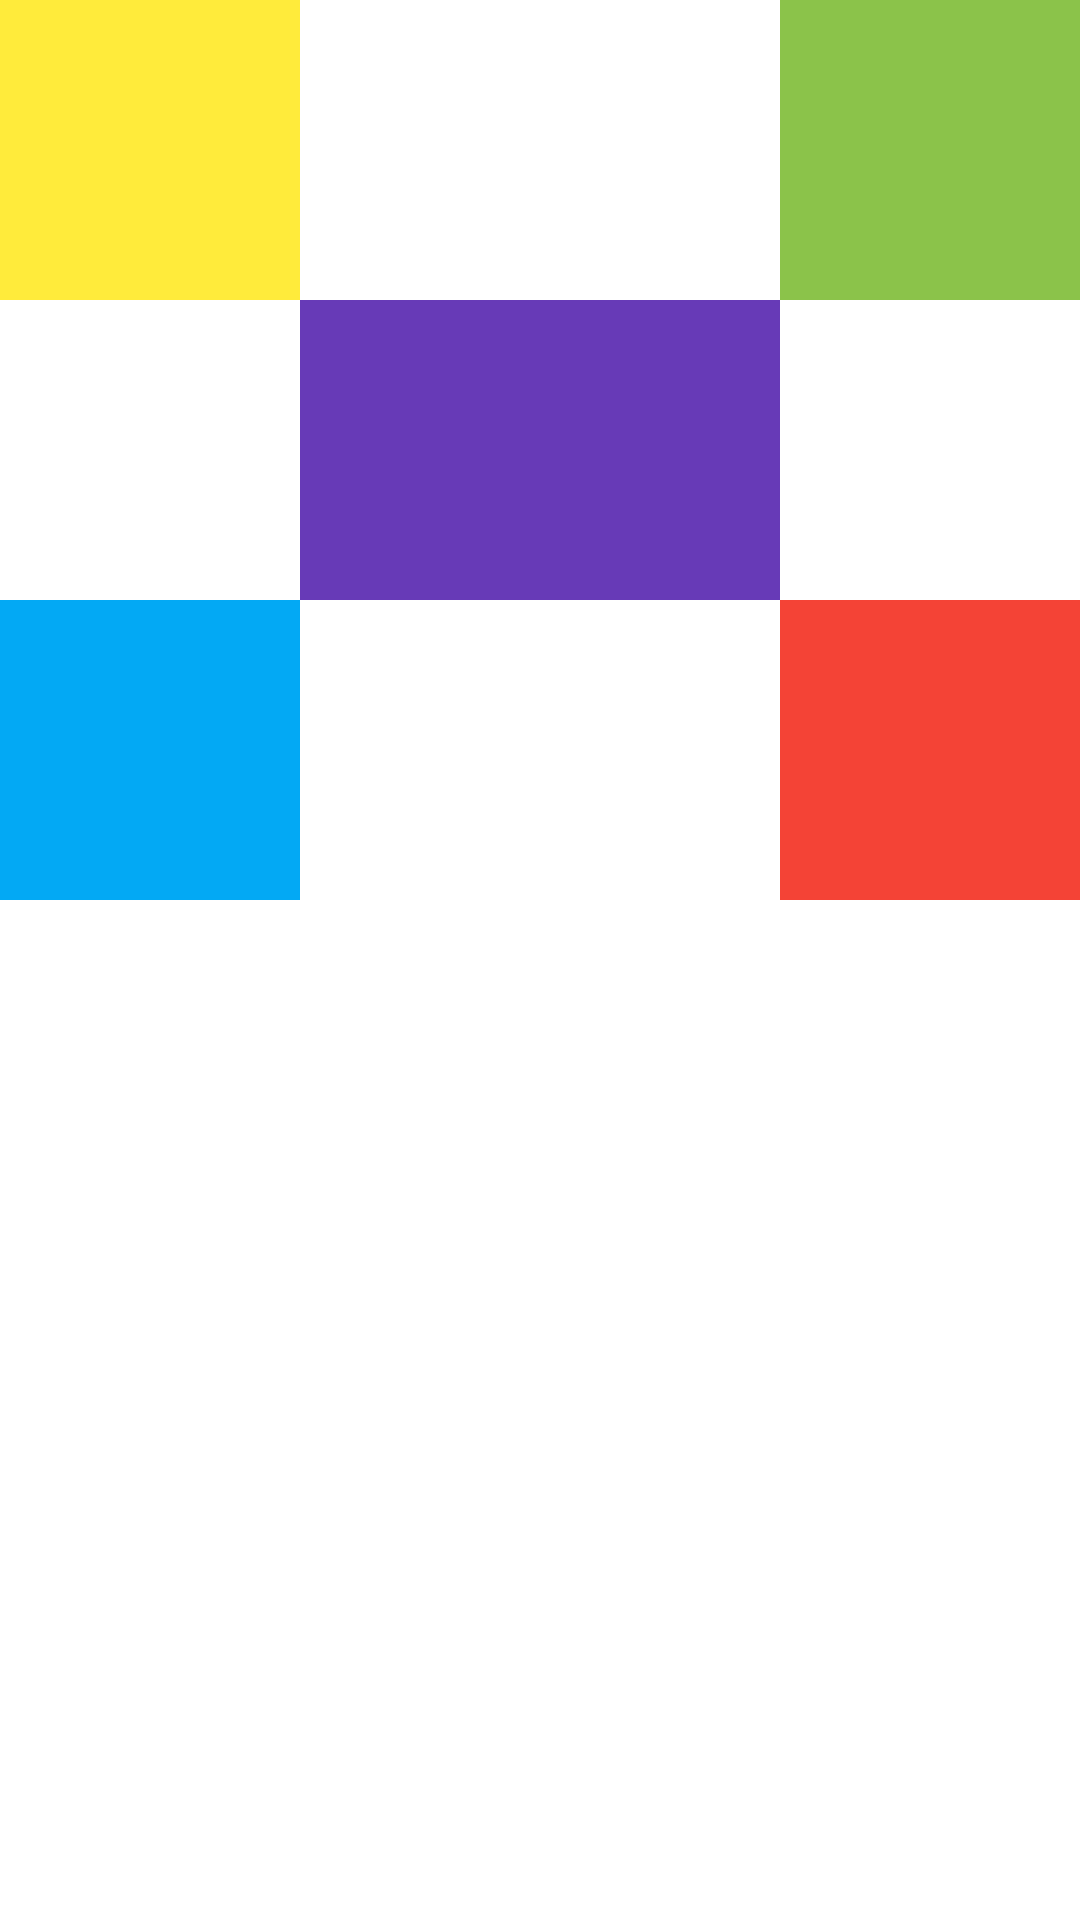

Write the Android layout XML for this screen, with the resource values it uses.
<!-- AndroidManifest.xml: application theme Theme.TortitasDelMercadoYChocomilk -->
<!-- res/layout/activity_table_layout_parchis.xml -->
<?xml version="1.0" encoding="utf-8"?>
<TableLayout
    android:stretchColumns="1"
    xmlns:android="http://schemas.android.com/apk/res/android"
    xmlns:app="http://schemas.android.com/apk/res-auto"
    xmlns:tools="http://schemas.android.com/tools"
    android:layout_width="match_parent"
    android:layout_height="match_parent"
    tools:context=".TableLayoutParchisActivity">
    <TableRow>
        <View
            android:layout_column="0"
            android:layout_width="100dp"
            android:layout_height="100dp"
            android:background="@color/amarillo_huevo"/>
        <Space android:layout_column="1"/>
        <View
            android:layout_column="2"
            android:layout_width="100dp"
            android:layout_height="100dp"
            android:background="@color/verde_limon"/>
    </TableRow>
    <TableRow>
        <Space android:layout_column="0"/>
        <View
            android:layout_column="1"
            android:layout_width="100dp"
            android:layout_height="100dp"
            android:background="@color/morado"/>
        <Space android:layout_column="2"/>
    </TableRow>
    <TableRow>
        <View
            android:layout_column="0"
            android:layout_width="100dp"
            android:layout_height="100dp"
            android:background="@color/azul_marino"/>
        <Space android:layout_column="1"/>
        <View
            android:layout_column="2"
            android:layout_width="100dp"
            android:layout_height="100dp"
            android:background="@color/rojo_sangre"/>
    </TableRow>
</TableLayout>
<!-- resources referenced by this layout -->
<resources>
  <color name="amarillo_huevo">#FFEB3B</color>
  <color name="azul_marino">#03A9F4</color>
  <color name="morado">#673AB7</color>
  <color name="rojo_sangre">#F44336</color>
  <color name="verde_limon">#8BC34A</color>
  <style name="Theme.TortitasDelMercadoYChocomilk" parent="Theme.MaterialComponents.DayNight.DarkActionBar">
          
          <item name="colorPrimary">@color/purple_500</item>
          <item name="colorPrimaryVariant">@color/purple_700</item>
          <item name="colorOnPrimary">@color/white</item>
          
          <item name="colorSecondary">@color/teal_200</item>
          <item name="colorSecondaryVariant">@color/teal_700</item>
          <item name="colorOnSecondary">@color/black</item>
          
          <item name="android:statusBarColor" tools:targetApi="l">?attr/colorPrimaryVariant</item>
          
      </style>
  <color name="purple_500">#FF6200EE</color>
  <color name="purple_700">#FF3700B3</color>
  <color name="white">#FFFFFFFF</color>
  <color name="teal_200">#FF03DAC5</color>
  <color name="teal_700">#FF018786</color>
  <color name="black">#FF000000</color>
</resources>
